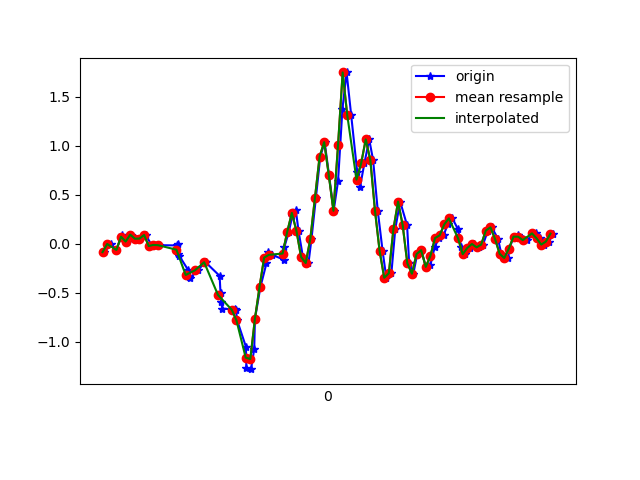

The file beside this chart, header and first rows:
1618545224408, 1240900587240343, -0.08605121, 0.030010171, 9.7E-5
1618545224435, 1240900606268615, -0.002974, 0.3147, -0.039
1618545224460, 1240900625321703, -0.06406, -0.002977, 0.01842
1618545224483, 1240900644374791, 0.08866, 0.08987, -0.01945
1618545224498, 1240900663403095, 0.05445, -0.02863, 0.04164
1618545224507, 1240900682386951, 0.02146, -0.0494, 0.02942
1618545224525, 1240900701408775, 0.09232, 0.09598, 0.03675
1618545224553, 1240900720455399, 0.05078, -0.1557, 0.0563
1618545224564, 1240900739502023, 0.052, 0.06178, -0.009677
1618545224587, 1240900758523847, 0.08866, -0.3072, 0.0453
1618545224615, 1240900777524615, -0.02374, -0.05795, -0.05366
1618545224625, 1240900796568103, -0.01275, 0.2206, -0.02922
1618545224646, 1240900815586759, -0.01519, -0.1276, -0.09153
1618545224722, 1240900834630215, -0.01763, 0.3587, -0.116
1618545224725, 1240900853673703, -0.1056, 0.1644, -0.09275
1618545224728, 1240900872692359, 6.916197E-4, 0.289, -0.1722
1618545224732, 1240900891705319, -0.1227, 0.2536, -0.1709
1618545224771, 1240900910722407, -0.2693, 0.1009, -0.1807
1618545224774, 1240900929764295, -0.3353, 0.3196, -0.1416
1618545224777, 1240900948806183, -0.3524, 0.4869, -0.1392
1618545224814, 1240900967823271, -0.2718, 0.6335, -0.2161
1618545224843, 1240900986831143, -0.1875, 0.6299, -0.2662
1618545224847, 1240901005871527, -0.1911, 0.5847, -0.2748
1618545224907, 1240901024911975, -0.328, 0.548, -0.2076
1618545224911, 1240901043927591, -0.5014, 0.4979, -0.05732
1618545224915, 1240901062968039, -0.598, 0.3721, 0.143
1618545224918, 1240901082000359, -0.6627, 0.173, 0.3446
1618545224972, 1240901101015591, -0.67, -0.04085, 0.5377
1618545224978, 1240901120055719, -0.6798, -0.2437, 0.7551
1618545224983, 1240901139095783, -0.7824, -0.4049, 0.9958
1618545225021, 1240901158111079, -1.051, -0.5601, 1.217
1618545225023, 1240901177151207, -1.272, -0.692, 1.386
1618545225043, 1240901196183847, -1.28, -0.7604, 1.463
1618545225057, 1240901215198951, -1.074, -0.7617, 1.506
1618545225060, 1240901234238823, -0.7666, -0.7482, 1.55
1618545225084, 1240901253253863, -0.4391, -0.7409, 1.586
1618545225110, 1240901272293735, -0.1997, -0.7055, 1.555
1618545225117, 1240901291328807, -0.08361, -0.6554, 1.499
1618545225134, 1240901310343783, -0.1142, -0.5711, 1.43
1618545225185, 1240901329383527, -0.1618, -0.4929, 1.342
1618545225187, 1240901348423271, -0.0384, -0.4562, 1.221
1618545225207, 1240901367438119, 0.1229, -0.389, 1.062
1618545225222, 1240901386487783, 0.2829, -0.2241, 0.8492
1618545225237, 1240901405527783, 0.344, -0.06895, 0.6293
1618545225249, 1240901424542951, 0.1278, 0.02879, 0.3727
1618545225268, 1240901443582887, -0.1361, 0.129, 0.08928
1618545225292, 1240901462622887, -0.1972, 0.2267, -0.1856
1618545225305, 1240901481638119, 0.04956, 0.311, -0.4495
1618545225324, 1240901500679463, 0.4674, 0.3892, -0.7061
1618545225343, 1240901519719463, 0.8864, 0.4503, -0.9382
1618545225362, 1240901538734759, 1.035, 0.5065, -1.15
1618545225381, 1240901557774759, 0.6983, 0.526, -1.34
1618545225401, 1240901576814759, 0.3354, 0.4967, -1.523
1618545225420, 1240901595855527, 0.6384, 0.4857, -1.655
1618545225439, 1240901614870695, 1.374, 0.515, -1.748
1618545225457, 1240901633910695, 1.747, 0.4796, -1.762
1618545225477, 1240901652950695, 1.309, 0.366, -1.742
1618545225503, 1240901671990695, 0.7313, 0.2169, -1.685
1618545225515, 1240901691151132, 0.5761, 0.063, -1.526
1618545225534, 1240901710166428, 0.818, -0.006642, -1.34
1618545225555, 1240901729206428, 1.064, -0.1032, -1.117
... 42 more rows
